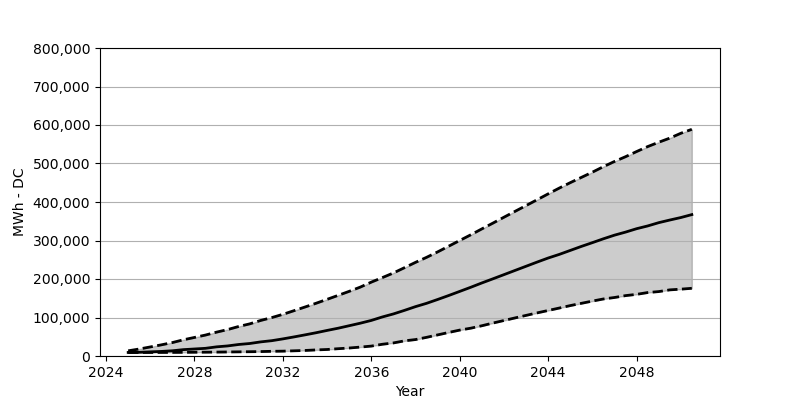

The table this chart was drawn from, first rows:
Date, Low, Base, High
2025-01, 9069, 9232, 13481
2025-07, 9151, 9641, 18138
2026-01, 9151, 10785, 23531
2026-07, 9232, 11847, 28923
2027-01, 9314, 13563, 34887
2027-07, 9478, 16504, 42077
2028-01, 9723, 18220, 48205
2028-07, 9886, 19936, 54414
2029-01, 10131, 23776, 62013
2029-07, 10458, 26145, 68631
2030-01, 10785, 29903, 76719
2030-07, 11112, 32436, 83419
2031-01, 11520, 36685, 92407
2031-07, 12174, 39790, 99760
2032-01, 12582, 44447, 108257
2032-07, 13481, 49512, 117653
2033-01, 14380, 54905, 127294
2033-07, 15769, 60379, 136935
2034-01, 16913, 66425, 147229
2034-07, 18955, 72144, 157442
2035-01, 20753, 78680, 167982
2035-07, 23122, 85135, 178849
2036-01, 25737, 92407, 191921
2036-07, 30475, 101394, 203605
2037-01, 33989, 109319, 215779
2037-07, 39299, 118470, 229341
2038-01, 42731, 128274, 243313
2038-07, 48450, 136771, 256222
2039-01, 54823, 146821, 270438
2039-07, 61114, 157034, 285145
2040-01, 67324, 167819, 300096
2040-07, 72226, 178522, 314803
2041-01, 78599, 189797, 330245
2041-07, 85543, 200418, 345115
2042-01, 92243, 211367, 360557
2042-07, 98861, 222151, 375590
2043-01, 105479, 233100, 390787
2043-07, 111934, 243885, 405739
2044-01, 118225, 254506, 421181
2044-07, 124516, 263820, 436051
2045-01, 130970, 274278, 450349
2045-07, 136771, 284573, 463830
2046-01, 142654, 294459, 477556
2046-07, 148128, 304427, 491773
2047-01, 151968, 313904, 505335
2047-07, 156789, 321748, 517591
2048-01, 160139, 330654, 531072
2048-07, 164796, 337762, 543899
2049-01, 167328, 346341, 555256
2049-07, 171740, 353122, 565877
2050-01, 173620, 359658, 578542
2050-07, 175826, 367257, 588754
